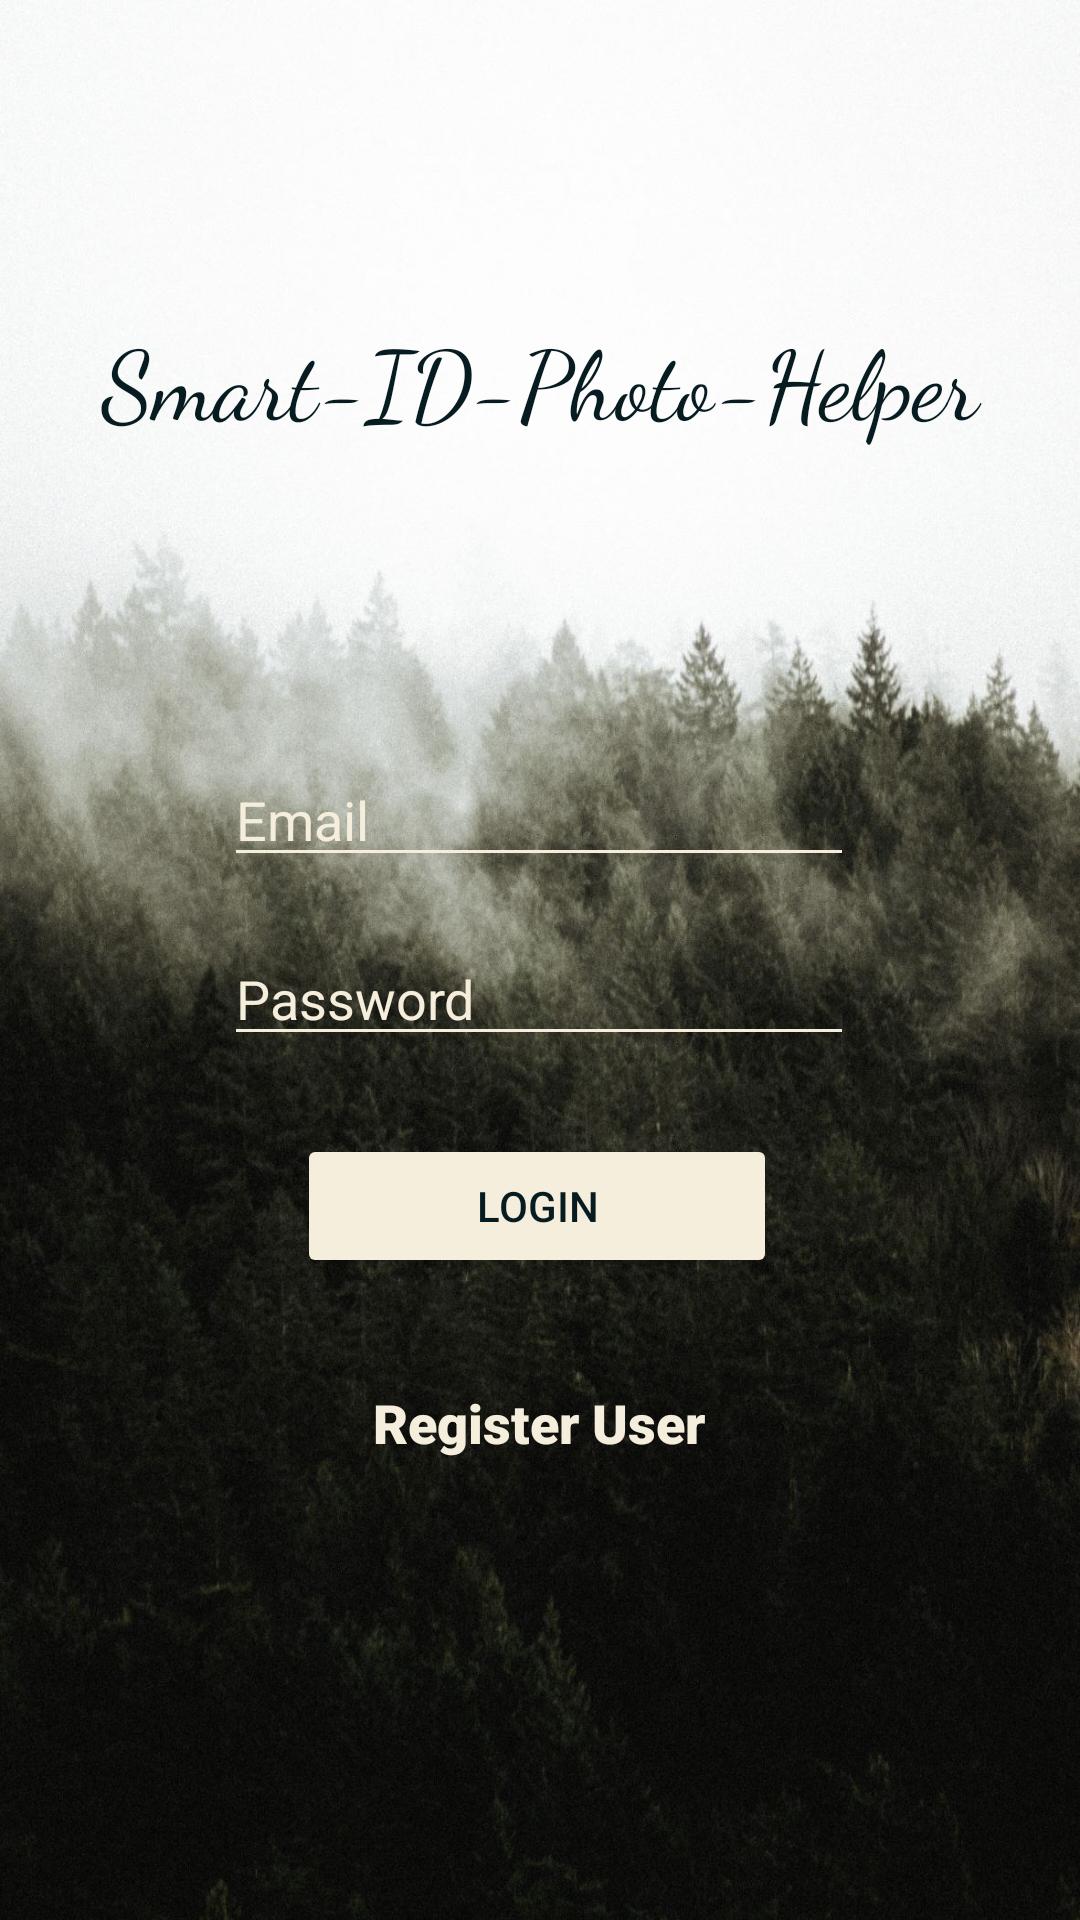

This screen was rendered from an Android layout file. Write that file and the resources it references.
<!-- AndroidManifest.xml: application theme Theme.SmartIDPhotoHelper -->
<!-- res/layout/activity_main.xml -->
<?xml version="1.0" encoding="utf-8"?>
<androidx.constraintlayout.widget.ConstraintLayout xmlns:android="http://schemas.android.com/apk/res/android"
    xmlns:app="http://schemas.android.com/apk/res-auto"
    xmlns:tools="http://schemas.android.com/tools"
    android:layout_width="match_parent"
    android:layout_height="match_parent"
    android:background="@drawable/background"
    tools:context=".MainActivity">

    <TextView
        android:id="@+id/textView"
        android:layout_width="340dp"
        android:layout_height="56dp"
        android:layout_marginTop="104dp"
        android:fontFamily="cursive"
        android:text="@string/app_name"
        android:textAlignment="center"
        android:textColor="@color/green1"
        android:textSize="32sp"
        app:layout_constraintEnd_toEndOf="parent"
        app:layout_constraintHorizontal_bias="0.492"
        app:layout_constraintStart_toStartOf="parent"
        app:layout_constraintTop_toTopOf="parent" />

    <Button
        android:id="@+id/loginButton"
        android:layout_width="160dp"
        android:layout_height="48dp"
        android:backgroundTint="@color/rice"
        android:text="@string/login_text"
        android:textColor="@color/green1"
        app:layout_constraintBottom_toBottomOf="parent"
        android:textAlignment="center"
        app:layout_constraintEnd_toEndOf="parent"
        app:layout_constraintHorizontal_bias="0.495"
        app:layout_constraintStart_toStartOf="parent"
        app:layout_constraintTop_toBottomOf="@+id/editTextTextPassword"
        app:layout_constraintVertical_bias="0.108" />

    <EditText
        android:id="@+id/editTextTextEmailAddress"
        android:layout_width="wrap_content"
        android:layout_height="wrap_content"
        android:backgroundTint="@color/rice"
        android:ems="10"
        android:hint="@string/email_text"
        android:inputType="textEmailAddress"
        android:minHeight="40dp"
        android:textColor="@color/rice"
        android:textColorHint="@color/rice"
        app:layout_constraintBottom_toTopOf="@+id/editTextTextPassword"
        app:layout_constraintEnd_toEndOf="parent"
        app:layout_constraintHorizontal_bias="0.497"
        app:layout_constraintStart_toStartOf="parent"
        app:layout_constraintTop_toBottomOf="@+id/textView"
        app:layout_constraintVertical_bias="0.833" />

    <EditText
        android:id="@+id/editTextTextPassword"
        android:layout_width="wrap_content"
        android:layout_height="wrap_content"
        android:layout_marginBottom="288dp"
        android:backgroundTint="@color/rice"
        android:ems="10"
        android:hint="@string/password_text"
        android:inputType="textPassword"
        android:minHeight="40dp"
        android:textColor="@color/rice"
        android:textColorHint="@color/rice"
        app:layout_constraintBottom_toBottomOf="parent"
        app:layout_constraintEnd_toEndOf="parent"
        app:layout_constraintHorizontal_bias="0.497"
        app:layout_constraintStart_toStartOf="parent" />

    <TextView
        android:id="@+id/registerLink"
        android:layout_width="120dp"
        android:layout_height="26dp"
        android:layout_marginTop="36dp"
        android:alpha="255"
        android:backgroundTint="@color/rice"
        android:fontFamily="sans-serif-black"
        android:outlineAmbientShadowColor="@color/rice"
        android:text="@string/register_text"
        android:textAlignment="center"
        android:textColor="@color/rice"
        android:textSize="18sp"
        android:visibility="visible"
        app:layout_constraintEnd_toEndOf="parent"
        app:layout_constraintHorizontal_bias="0.498"
        app:layout_constraintStart_toStartOf="parent"
        app:layout_constraintTop_toBottomOf="@+id/loginButton" />

    <ProgressBar
        android:id="@+id/progressBar"
        style="?android:attr/progressBarStyle"
        android:layout_width="wrap_content"
        android:layout_height="wrap_content"
        android:visibility="gone"
        app:layout_constraintBottom_toTopOf="@+id/loginButton"
        app:layout_constraintEnd_toEndOf="parent"
        app:layout_constraintStart_toStartOf="parent"
        app:layout_constraintTop_toBottomOf="@+id/editTextTextPassword" />

</androidx.constraintlayout.widget.ConstraintLayout>
<!-- resources referenced by this layout -->
<resources>
  <color name="green1">#071C21</color>
  <color name="rice">#F5EEDC</color>
  <!-- drawable background: jpg bitmap (drawable, 247396 bytes) -->
  <string name="app_name">Smart-ID-Photo-Helper</string>
  <string name="email_text">Email</string>
  <string name="login_text">Login</string>
  <string name="password_text">Password</string>
  <string name="register_text">Register User</string>
  <style name="Theme.SmartIDPhotoHelper" parent="Theme.MaterialComponents.DayNight.NoActionBar">
          
          <item name="colorPrimary">@color/purple_500</item>
          <item name="colorPrimaryVariant">@color/purple_700</item>
          <item name="colorOnPrimary">@color/white</item>
          
          <item name="colorSecondary">@color/teal_200</item>
          <item name="colorSecondaryVariant">@color/teal_700</item>
          <item name="colorOnSecondary">@color/black</item>
          
          <item name="android:statusBarColor" tools:targetApi="l">@color/white</item>
  
          
  
      </style>
  <color name="purple_500">#FF6200EE</color>
  <color name="purple_700">#FF3700B3</color>
  <color name="white">#FFFFFFFF</color>
  <color name="teal_200">#FF03DAC5</color>
  <color name="teal_700">#FF018786</color>
  <color name="black">#FF000000</color>
</resources>
